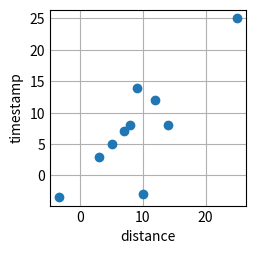

Recreate this plot in Python.
import matplotlib.pyplot as plt

class VisualisationData:

    def __init__(self):
        pass

    @staticmethod
    def create_scatter_plot(x_ax_data, y_ax_data):
        x_key = list(x_ax_data.keys())[0]
        x_values = x_ax_data[x_key]

        y_key = list(y_ax_data.keys())[0]
        y_values = y_ax_data[y_key]

        plt.style.use('_mpl-gallery')
        fig, ax = plt.subplots()

        ax.set_xlabel(x_key)
        ax.set_ylabel(y_key)
        ax.scatter(x_values, y_values)

        plt.show()

if __name__ == '__main__':
    x_data = {"distance": [14, 12, 3, -3.4, 5, 25, 7, 8, 9, 10]}
    y_data = {"timestamp": [8, 12, 3, -3.4, 5, 25, 7, 8, 14, -3]}

    VisualisationData.create_scatter_plot(x_data, y_data)
